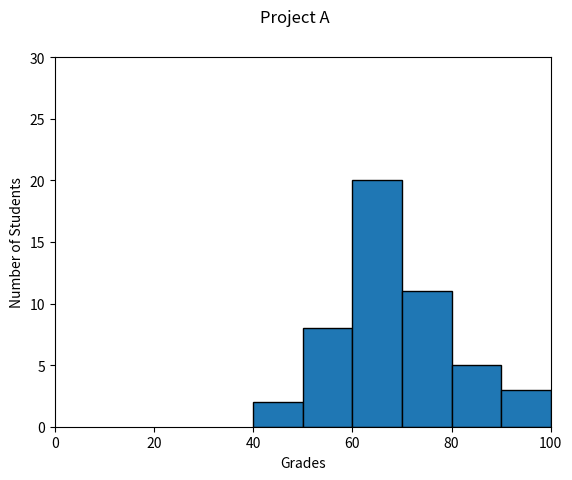

Reproduce this figure in Python.
#!/usr/bin/env python3
import numpy as np
import matplotlib.pyplot as plt

np.random.seed(5)
student_grades = np.random.normal(68, 15, 50)

plt.xlabel('Grades')
plt.ylabel('Number of Students')
plt.suptitle('Project A')
plt.axis([0,100,0,30])
plt.hist(student_grades,bins=range(40,101,10),edgecolor='k')
plt.show()
